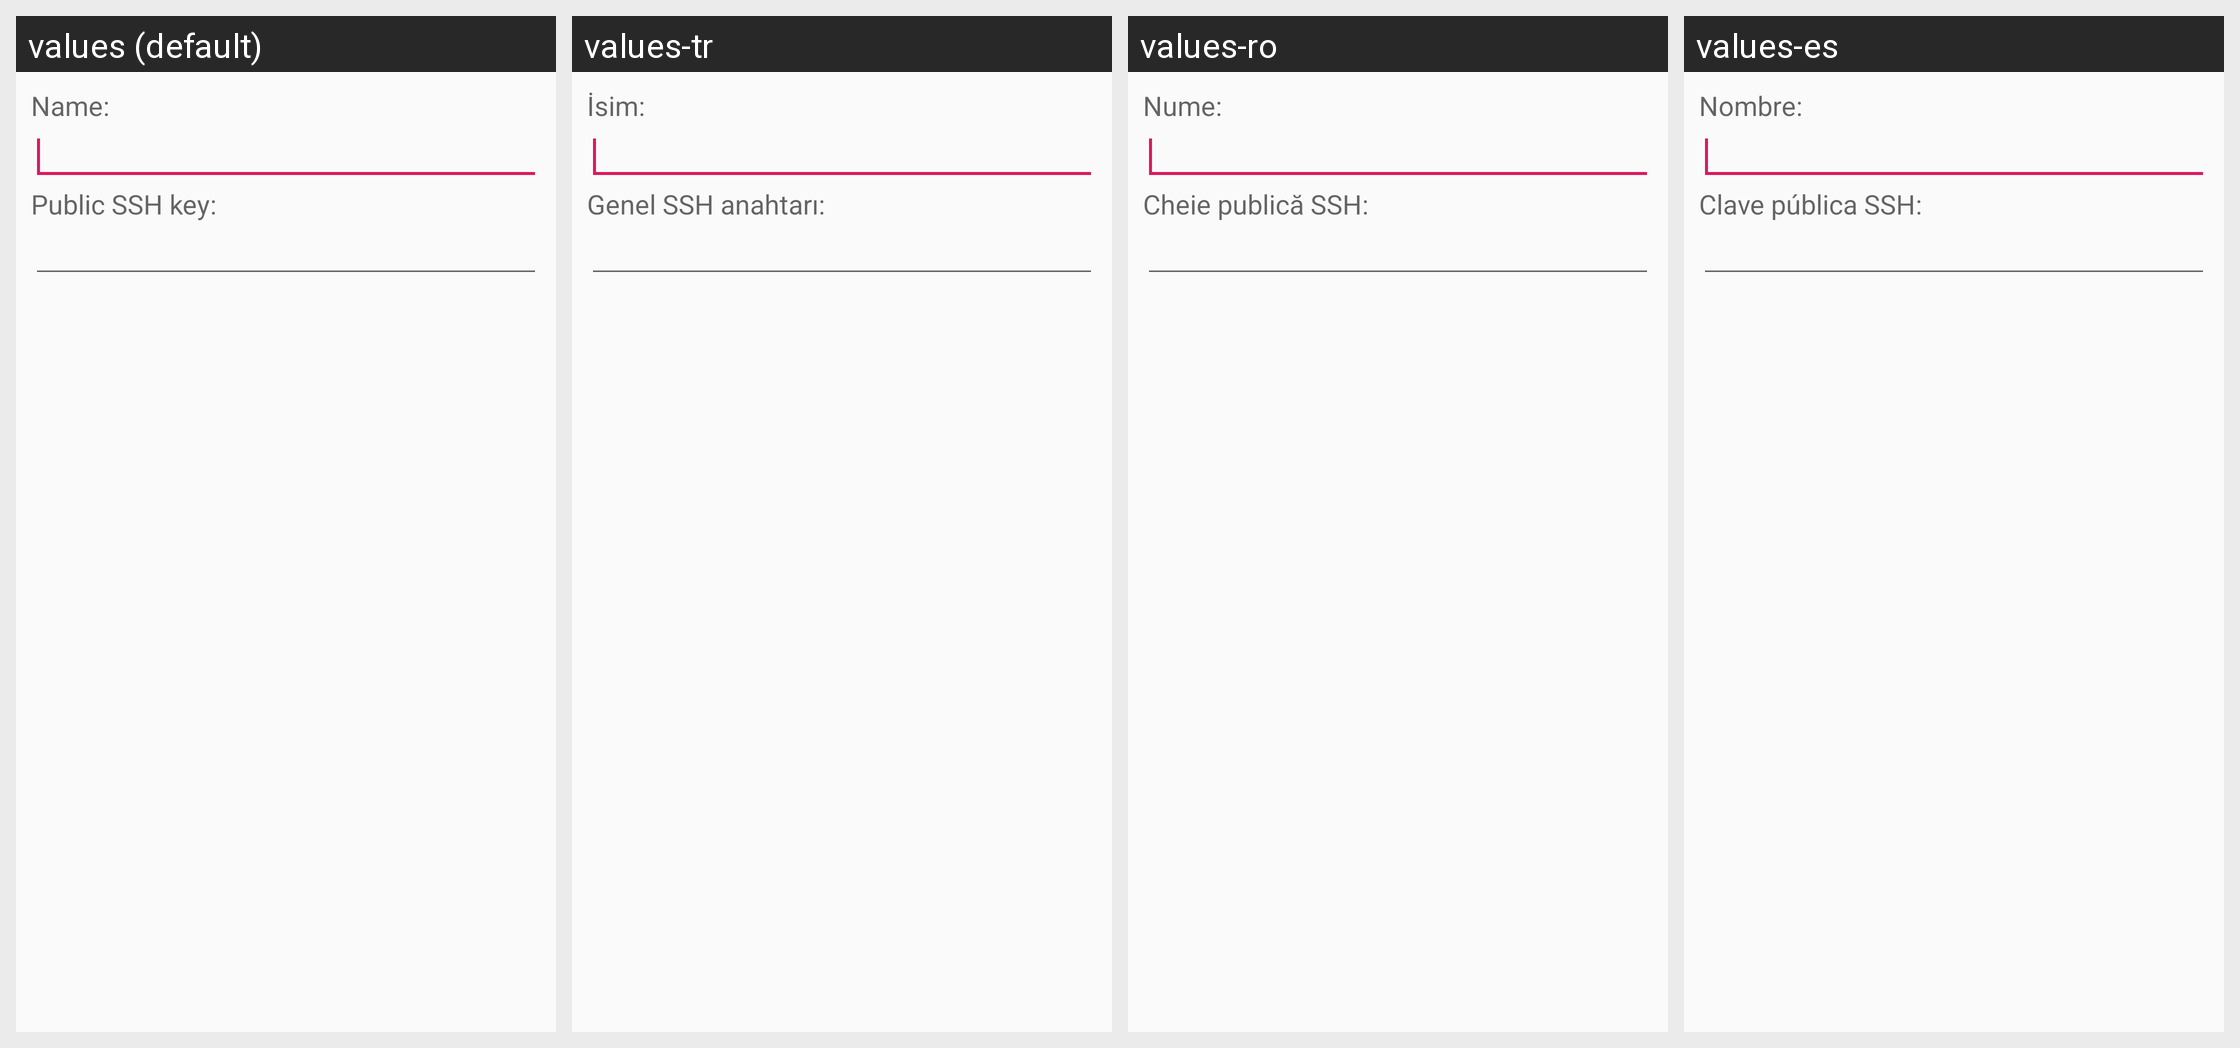

For this localized Android screen grid, give each drawn string resource with its value in every locale shown.
Android screen res/layout/dialog_ssh_key_create.xml rendered under 4 locales, left to right: values (default), values-tr, values-ro, values-es. Device: Nexus 5 (rendered at 1080×1920; each locale shown at half size, 540×960, under a caption strip naming it); theme AppTheme.
Other locales in the repository, not shown: values-de, values-fr, values-it, values-ja, values-nb, values-nl, values-pl, values-pt, values-ru, values-sv, values-zh, values-zh-rCN.
Strings drawn on this screen, with the default value and each locale's value (text and hints the layout hard-codes, and strings that could not be matched under every locale, appear in the picture but are not listed):

name_label
  values: Name:
  values-tr: İsim:
  values-ro: Nume:
  values-es: Nombre:

public_ssh_key_label
  values: Public SSH key:
  values-tr: Genel SSH anahtarı:
  values-ro: Cheie publică SSH:
  values-es: Clave pública SSH:
